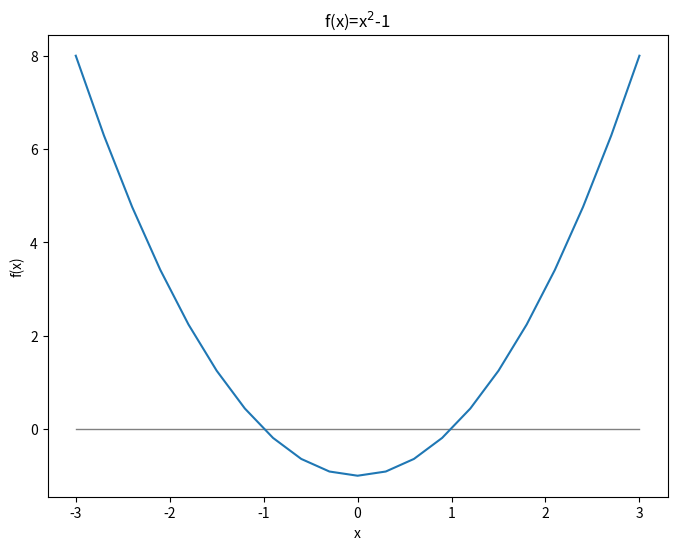
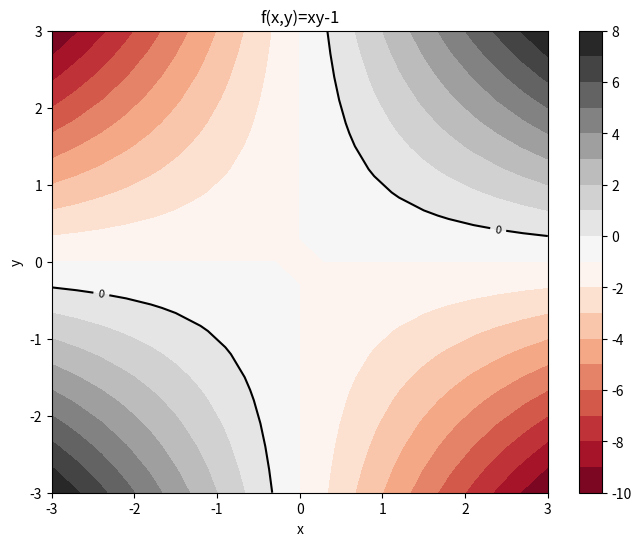

These figures' Python source, in order:
import numpy as np
import matplotlib.pyplot as plt

x=np.linspace(-3,3,21)
y=np.linspace(-3,3,21)
z=x**2-1

plt.figure(figsize=(8,6))
plt.xlabel('x')
plt.ylabel('f(x)')
plt.title('f(x)=x$^2$-1')
plt.plot([-3,3],[0,0],linewidth=1,color='grey')
plt.plot(x,z)

X, Y = np.meshgrid(x, y)
Z    = X*Y-1

plt.figure(figsize=(8,6))
plt.xlabel('x')
plt.ylabel('y')
plt.title('f(x,y)=xy-1')
plt.contourf(X, Y, Z, 20, cmap='RdGy')
plt.colorbar()
zero=plt.contour(X, Y, Z, 1, colors='black')
plt.clabel(zero, inline=True, fontsize=8)

def f1(x):
    # first function
    f1 = x[0]-x[1]
    return f1

def f2(x):
    # second function
    f2 = x[0]*x[1]-1
    return f2

# start vector
x = [4,+2]

# iterative improvment
converged=False
while converged != True:
    f    = np.array([f1(x),f2(x)])
    J    = np.array([[1,-1],[x[1],x[0]]])
    invJ = np.linalg.inv(J)
    converged=np.allclose(np.dot(invJ, f), [0,0])
    print (x,converged)
    x[0] = x[0] - invJ[0][0]*f[0] - invJ[0][1]*f[1]
    x[1] = x[1] - invJ[1][0]*f[0] - invJ[1][1]*f[1]